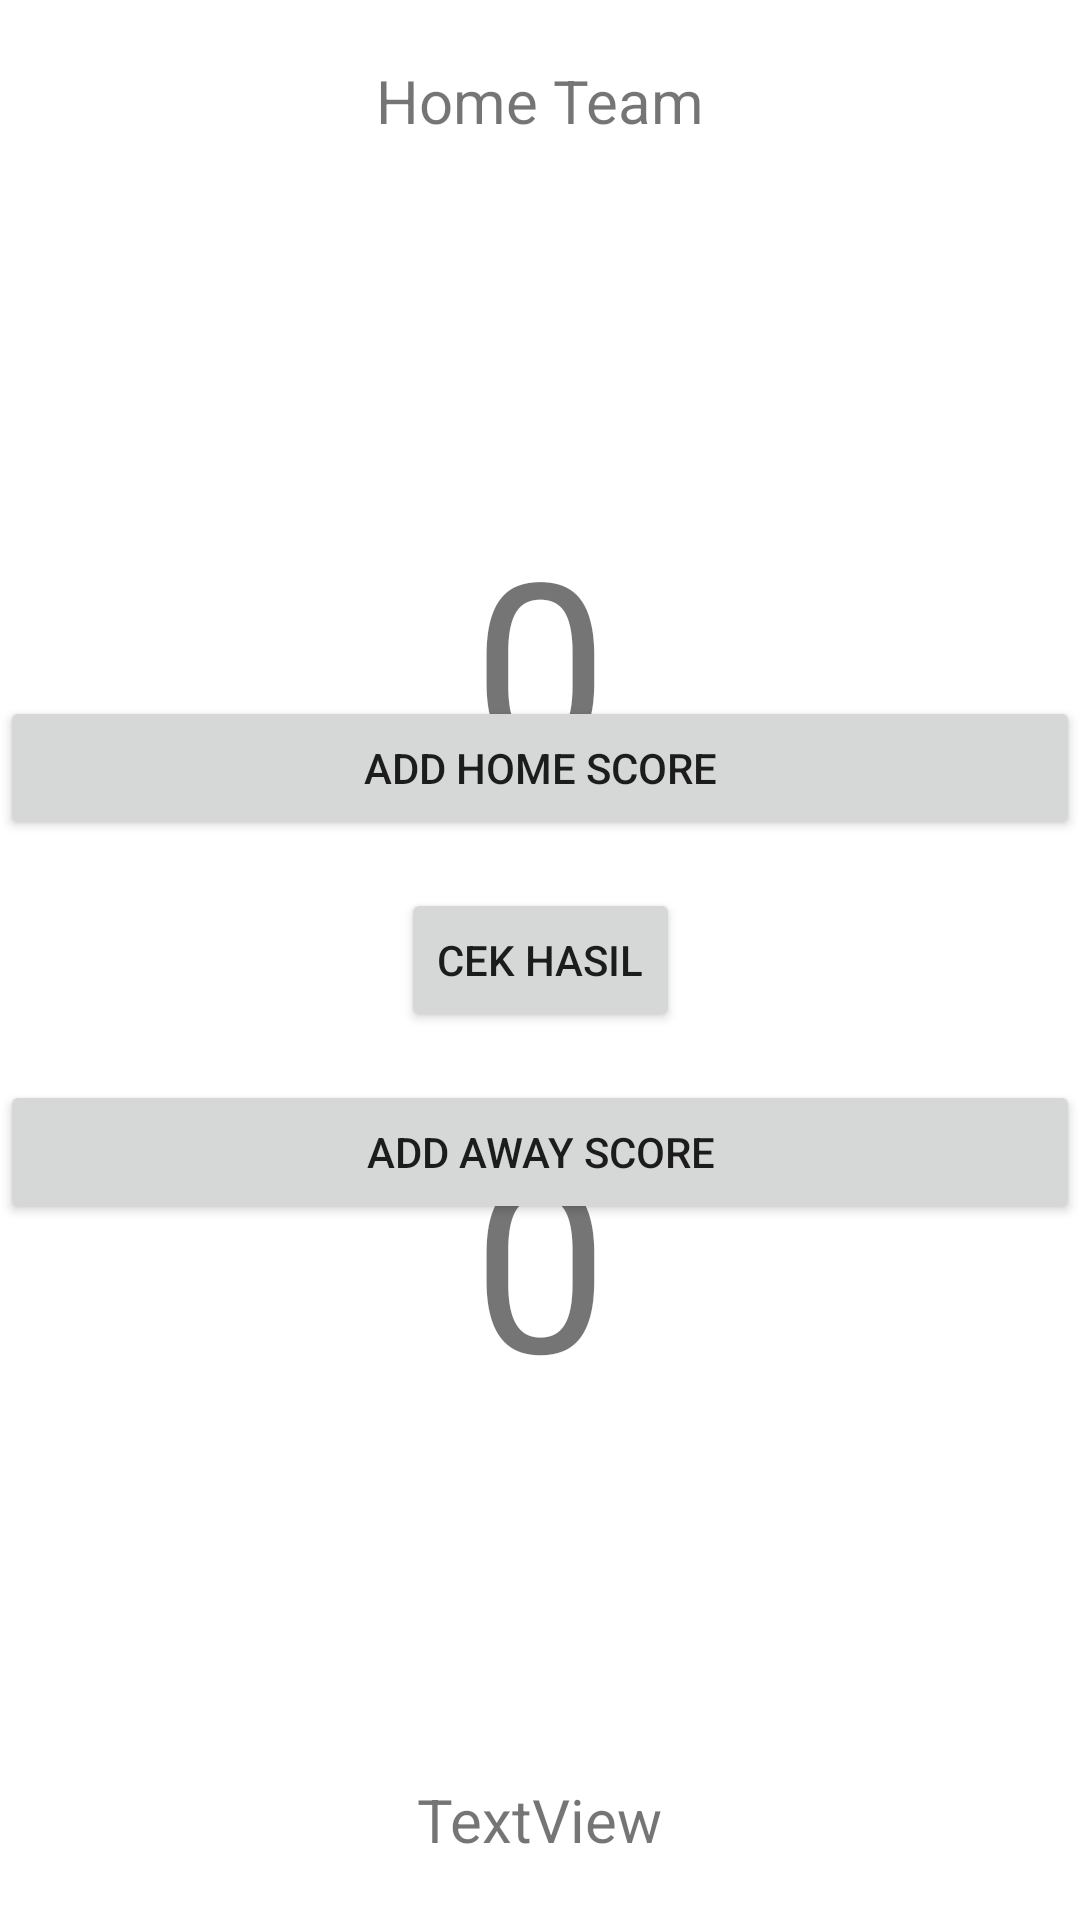

Here is an Android app screen rendered from its layout file. Give the layout XML and the strings, colors and styles it references.
<!-- AndroidManifest.xml: application theme Theme.Kelompok4v3 -->
<!-- res/layout/activity_match.xml -->
<?xml version="1.0" encoding="utf-8"?>
<androidx.constraintlayout.widget.ConstraintLayout xmlns:android="http://schemas.android.com/apk/res/android"
    xmlns:app="http://schemas.android.com/apk/res-auto"
    xmlns:tools="http://schemas.android.com/tools"
    android:layout_width="match_parent"
    android:layout_height="match_parent"
    tools:context=".MatchActivity">

    <TextView
        android:id="@+id/txt_home"
        android:layout_width="wrap_content"
        android:layout_height="wrap_content"
        android:layout_marginTop="20dp"
        android:text="Home Team"
        android:textSize="20sp"
        app:layout_constraintEnd_toEndOf="parent"
        app:layout_constraintStart_toStartOf="parent"
        app:layout_constraintTop_toTopOf="parent" />

    <ImageView
        android:id="@+id/home_logo"
        android:layout_width="100dp"
        android:layout_height="100dp"
        android:layout_marginTop="20dp"
        app:layout_constraintEnd_toEndOf="parent"
        app:layout_constraintStart_toStartOf="parent"
        app:layout_constraintTop_toBottomOf="@+id/txt_home"
        app:srcCompat="@mipmap/ic_launcher_round" />

    <androidx.constraintlayout.widget.Guideline
        android:id="@+id/guideline"
        android:layout_width="wrap_content"
        android:layout_height="wrap_content"
        android:orientation="horizontal"
        app:layout_constraintGuide_percent="0.5" />

    <TextView
        android:id="@+id/score_home"
        android:layout_width="wrap_content"
        android:layout_height="wrap_content"
        android:text="0"
        android:textSize="80sp"
        app:layout_constraintEnd_toEndOf="parent"
        app:layout_constraintStart_toStartOf="parent"
        app:layout_constraintTop_toBottomOf="@+id/home_logo" />

    <Button
        android:id="@+id/btn_add_home"
        android:layout_width="match_parent"
        android:layout_height="wrap_content"
        android:text="Add Home Score"
        android:layout_marginBottom="40dp"
        app:layout_constraintBottom_toTopOf="@+id/guideline"
        app:layout_constraintEnd_toEndOf="parent"
        app:layout_constraintStart_toStartOf="parent"
        android:onClick="handlerAddHome"/>


    <TextView
        android:id="@+id/txt_away"
        android:layout_width="wrap_content"
        android:layout_height="wrap_content"
        android:text="TextView"
        android:layout_marginBottom="20dp"
        android:textSize="20sp"
        app:layout_constraintBottom_toBottomOf="parent"
        app:layout_constraintEnd_toEndOf="parent"
        app:layout_constraintStart_toStartOf="parent" />

    <ImageView
        android:id="@+id/away_logo"
        android:layout_width="100dp"
        android:layout_height="100dp"
        android:layout_marginBottom="20dp"
        app:layout_constraintBottom_toTopOf="@+id/txt_away"
        app:layout_constraintEnd_toEndOf="parent"
        app:layout_constraintStart_toStartOf="parent"
        app:srcCompat="@mipmap/ic_launcher_round" />

    <TextView
        android:id="@+id/score_away"
        android:layout_width="wrap_content"
        android:layout_height="wrap_content"
        android:text="0"
        android:textSize="80sp"
        app:layout_constraintBottom_toTopOf="@+id/away_logo"
        app:layout_constraintEnd_toEndOf="parent"
        app:layout_constraintStart_toStartOf="parent" />

    <Button
        android:id="@+id/btn_add_away"
        android:layout_width="match_parent"
        android:layout_height="wrap_content"
        android:layout_marginTop="40dp"
        android:text="Add Away Score"
        app:layout_constraintEnd_toEndOf="parent"
        app:layout_constraintStart_toStartOf="parent"
        app:layout_constraintTop_toTopOf="@+id/guideline"
        android:onClick="handlerAddAway"/>

    <Button
        android:id="@+id/btn_result"
        android:layout_width="wrap_content"
        android:layout_height="wrap_content"
        android:text="Cek Hasil"
        app:layout_constraintBottom_toBottomOf="parent"
        app:layout_constraintEnd_toEndOf="parent"
        app:layout_constraintStart_toStartOf="parent"
        app:layout_constraintTop_toTopOf="parent"
        android:onClick="cekHasil"/>


</androidx.constraintlayout.widget.ConstraintLayout>
<!-- resources referenced by this layout -->
<resources>
  <style name="Theme.Kelompok4v3" parent="Theme.MaterialComponents.DayNight.DarkActionBar">
          
          <item name="colorPrimary">@color/purple_500</item>
          <item name="colorPrimaryVariant">@color/purple_700</item>
          <item name="colorOnPrimary">@color/white</item>
          
          <item name="colorSecondary">@color/teal_200</item>
          <item name="colorSecondaryVariant">@color/teal_700</item>
          <item name="colorOnSecondary">@color/black</item>
          
          <item name="android:statusBarColor" tools:targetApi="l">?attr/colorPrimaryVariant</item>
          
      </style>
  <!-- not gathered from this repository: default colours our renderer supplied (Android Studio template values) -->
  <color name="purple_500">#FF6200EE</color>
  <color name="purple_700">#FF3700B3</color>
  <color name="teal_200">#FF03DAC5</color>
  <color name="teal_700">#FF018786</color>
  <color name="black">#FF000000</color>
  <color name="white">#FFFFFFFF</color>
</resources>
